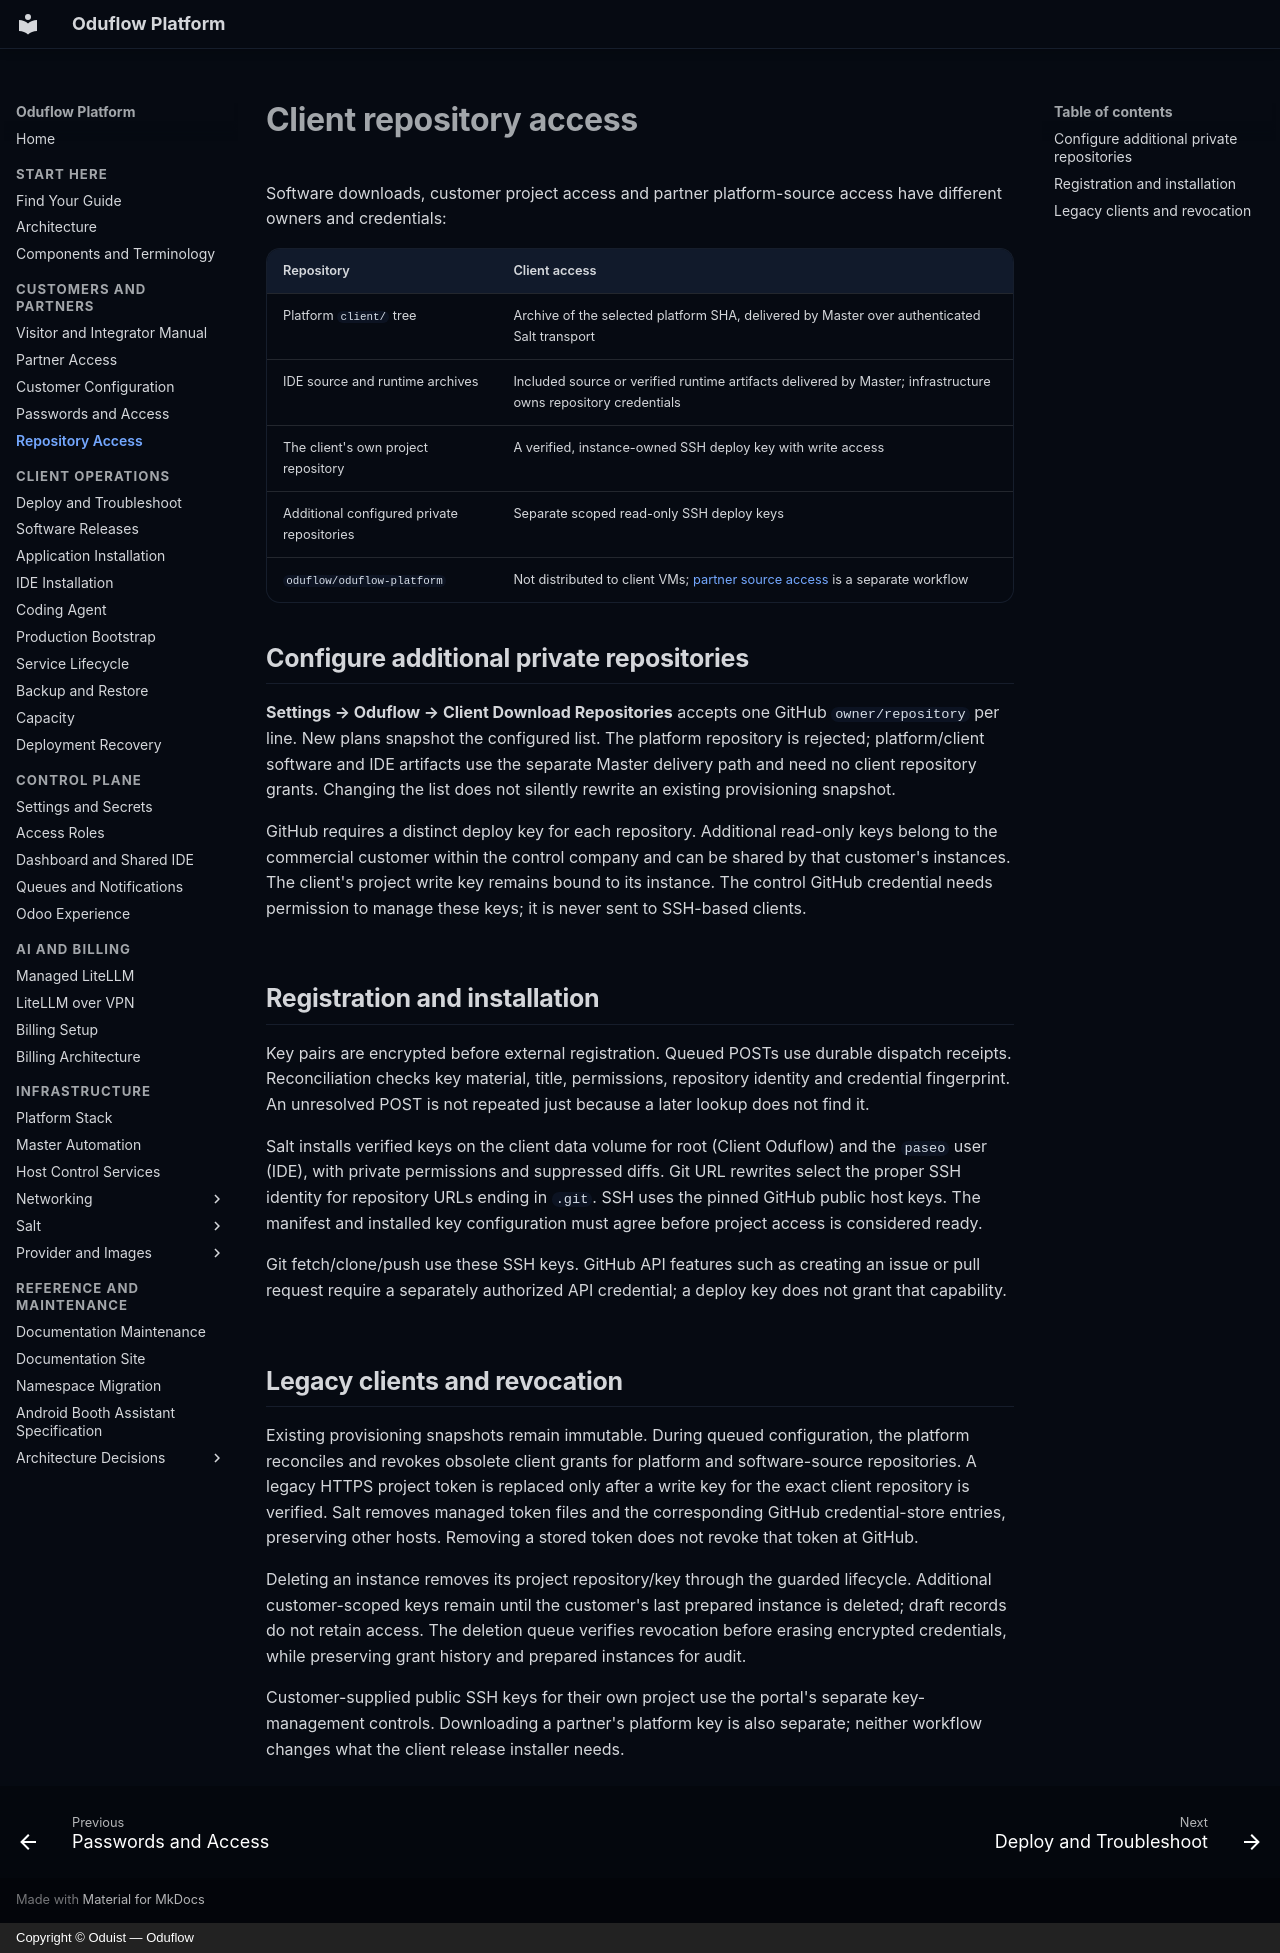

repository: oduflow/oduflow-platform-docs · page: github-download-access/index.html · generator: mkdocs · copyright: Copyright © Oduist — Oduflow

# Client repository access

Software downloads, customer project access and partner platform-source access
have different owners and credentials:

| Repository | Client access |
| --- | --- |
| Platform `client/` tree | Archive of the selected platform SHA, delivered by Master over authenticated Salt transport |
| IDE source and runtime archives | Included source or verified runtime artifacts delivered by Master; infrastructure owns repository credentials |
| The client's own project repository | A verified, instance-owned SSH deploy key with write access |
| Additional configured private repositories | Separate scoped read-only SSH deploy keys |
| `oduflow/oduflow-platform` | Not distributed to client VMs; [partner source access](partner-access.md#downloading-platform-source-access) is a separate workflow |

## Configure additional private repositories

**Settings → Oduflow → Client Download Repositories** accepts one GitHub
`owner/repository` per line. New plans snapshot the configured list. The platform
repository is rejected; platform/client software and IDE artifacts use the separate
Master delivery path and need no client repository grants.
Changing the list does not silently rewrite an existing provisioning snapshot.

GitHub requires a distinct deploy key for each repository. Additional read-only
keys belong to the commercial customer within the control company and can be
shared by that customer's instances. The client's project write key remains bound
to its instance. The control GitHub credential needs permission to manage these
keys; it is never sent to SSH-based clients.

## Registration and installation

Key pairs are encrypted before external registration. Queued POSTs use durable
dispatch receipts. Reconciliation checks key material, title, permissions,
repository identity and credential fingerprint. An unresolved POST is not repeated
just because a later lookup does not find it.

Salt installs verified keys on the client data volume for root (Client Oduflow)
and the `paseo` user (IDE), with private permissions and suppressed diffs. Git URL
rewrites select the proper SSH identity for repository URLs ending in `.git`.
SSH uses the pinned GitHub public host keys. The manifest and installed key
configuration must agree before project access is considered ready.

Git fetch/clone/push use these SSH keys. GitHub API features such as creating an
issue or pull request require a separately authorized API credential; a deploy
key does not grant that capability.

## Legacy clients and revocation

Existing provisioning snapshots remain immutable. During queued configuration,
the platform reconciles and revokes obsolete client grants for platform and
software-source repositories. A legacy HTTPS project token is replaced only after
a write key for the exact client repository is verified. Salt removes managed
token files and the corresponding GitHub credential-store entries, preserving
other hosts. Removing a stored token does not revoke that token at GitHub.

Deleting an instance removes its project repository/key through the guarded
lifecycle. Additional customer-scoped keys remain until the customer's last
prepared instance is deleted; draft records do not retain access. The deletion
queue verifies revocation before erasing encrypted credentials, while preserving
grant history and prepared instances for audit.

Customer-supplied public SSH keys for their own project use the portal's separate
key-management controls. Downloading a partner's platform key is also separate;
neither workflow changes what the client release installer needs.
